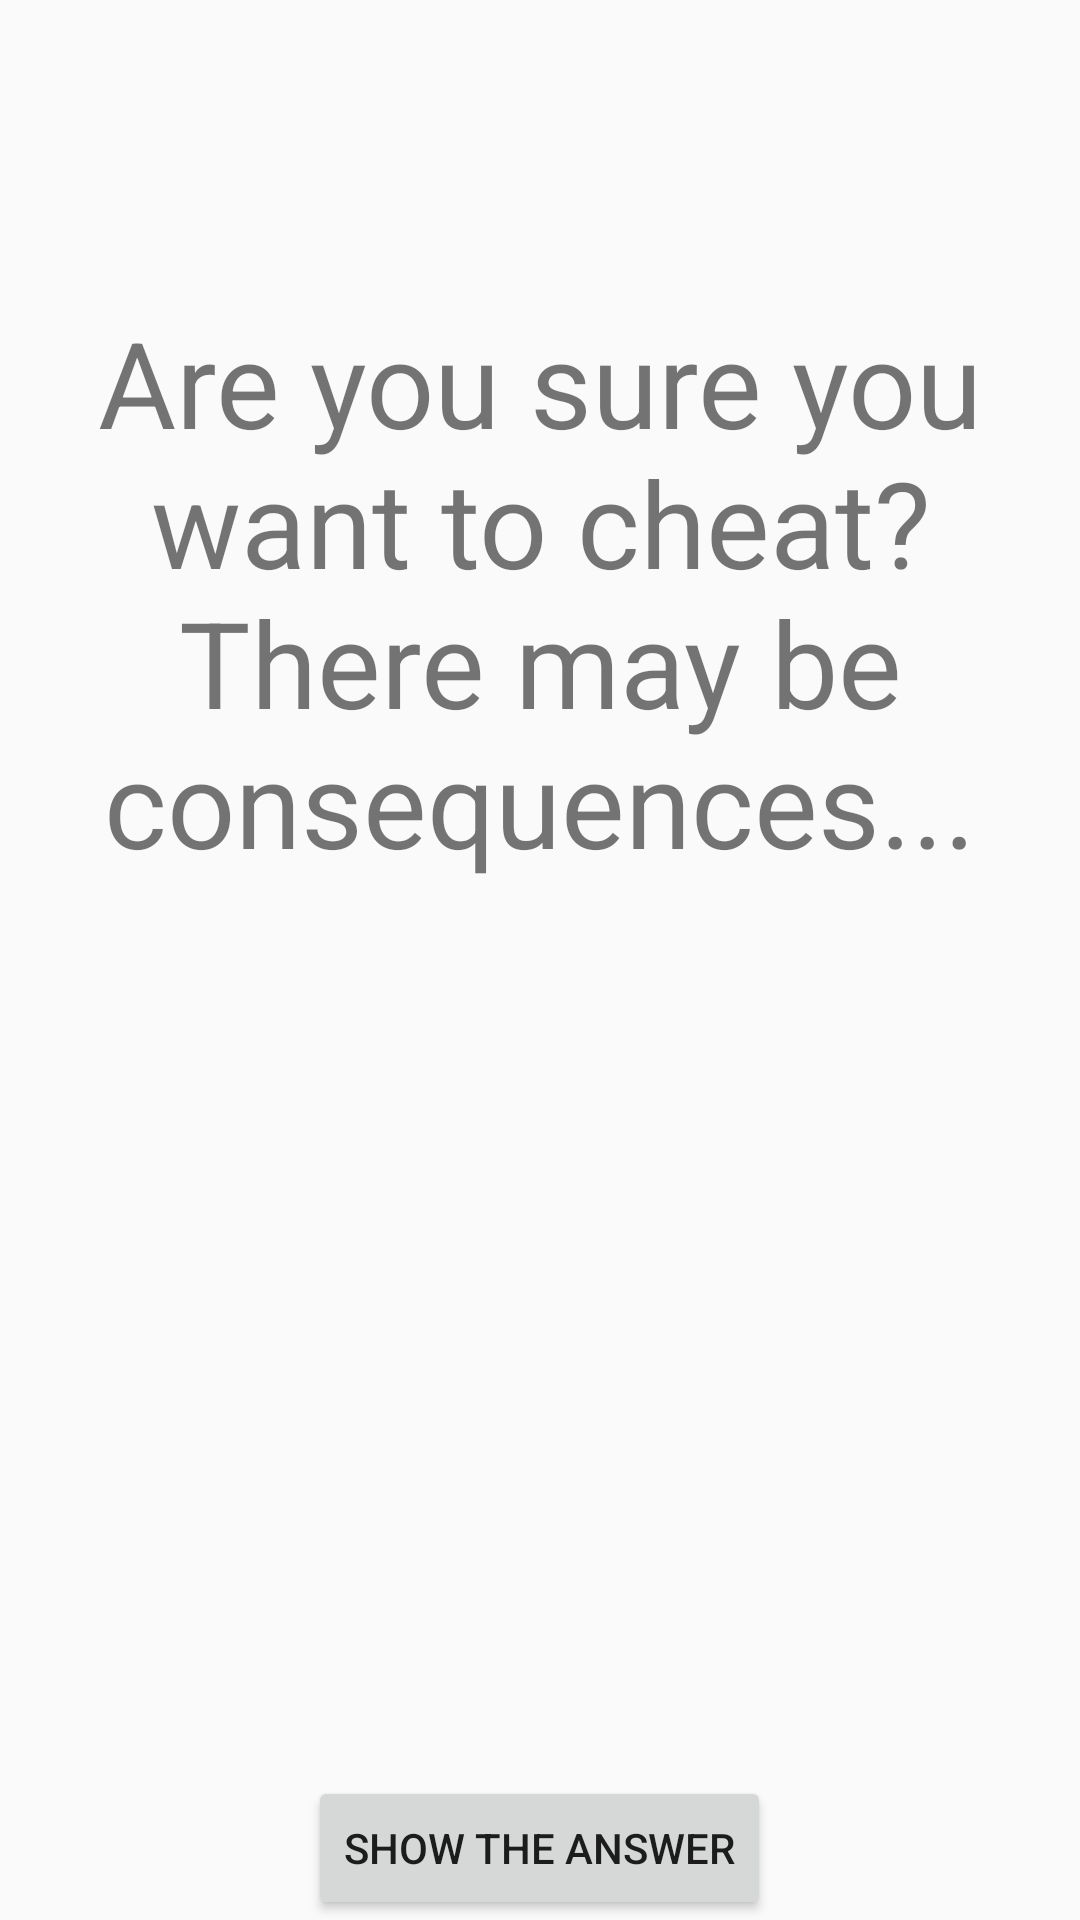

Here is an Android app screen rendered from its layout file. Give the layout XML and the strings, colors and styles it references.
<!-- AndroidManifest.xml: application theme AppTheme -->
<!-- res/layout/activity_cheat.xml -->
<?xml version="1.0" encoding="utf-8"?>
<LinearLayout xmlns:android="http://schemas.android.com/apk/res/android"
    xmlns:app="http://schemas.android.com/apk/res-auto"
    xmlns:tools="http://schemas.android.com/tools"
    android:layout_width="match_parent"
    android:layout_height="match_parent"
    android:orientation="vertical"
    android:gravity="center"
    tools:context=".CheatActivity">


    <TextView
        android:id="@+id/textView2"
        android:layout_width="match_parent"
        android:layout_height="0dp"
        android:layout_weight="2"
        android:gravity="center"
        app:autoSizeTextType="uniform"
        app:autoSizeMaxTextSize="40sp"
        android:text="@string/cheat_question" />

    <TextView
        android:id="@+id/answer_text_view"
        android:layout_width="match_parent"
        android:layout_height="0dp"
        android:layout_weight="1"
        android:gravity="center"
        android:layout_gravity="center"
        app:autoSizeTextType="uniform"
        app:autoSizeMaxTextSize="40sp"
        android:visibility="invisible"
        tools:text="Answer goes here" />

    <Button
        android:id="@+id/show_answer_button"
        android:layout_width="wrap_content"
        android:layout_height="wrap_content"
        android:text="@string/show_answer_button" />


</LinearLayout>
<!-- resources referenced by this layout -->
<resources>
  <string name="cheat_question">Are you sure you want to cheat? There may be consequences...</string>
  <string name="show_answer_button">Show the answer</string>
  <style name="AppTheme" parent="Theme.AppCompat.Light.DarkActionBar">
          
          <item name="colorPrimary">@color/colorPrimary</item>
          <item name="colorPrimaryDark">@color/colorPrimaryDark</item>
          <item name="colorAccent">@color/colorAccent</item>
      </style>
  <color name="colorPrimary">#008577</color>
  <color name="colorPrimaryDark">#00574B</color>
  <color name="colorAccent">#D81B60</color>
</resources>
